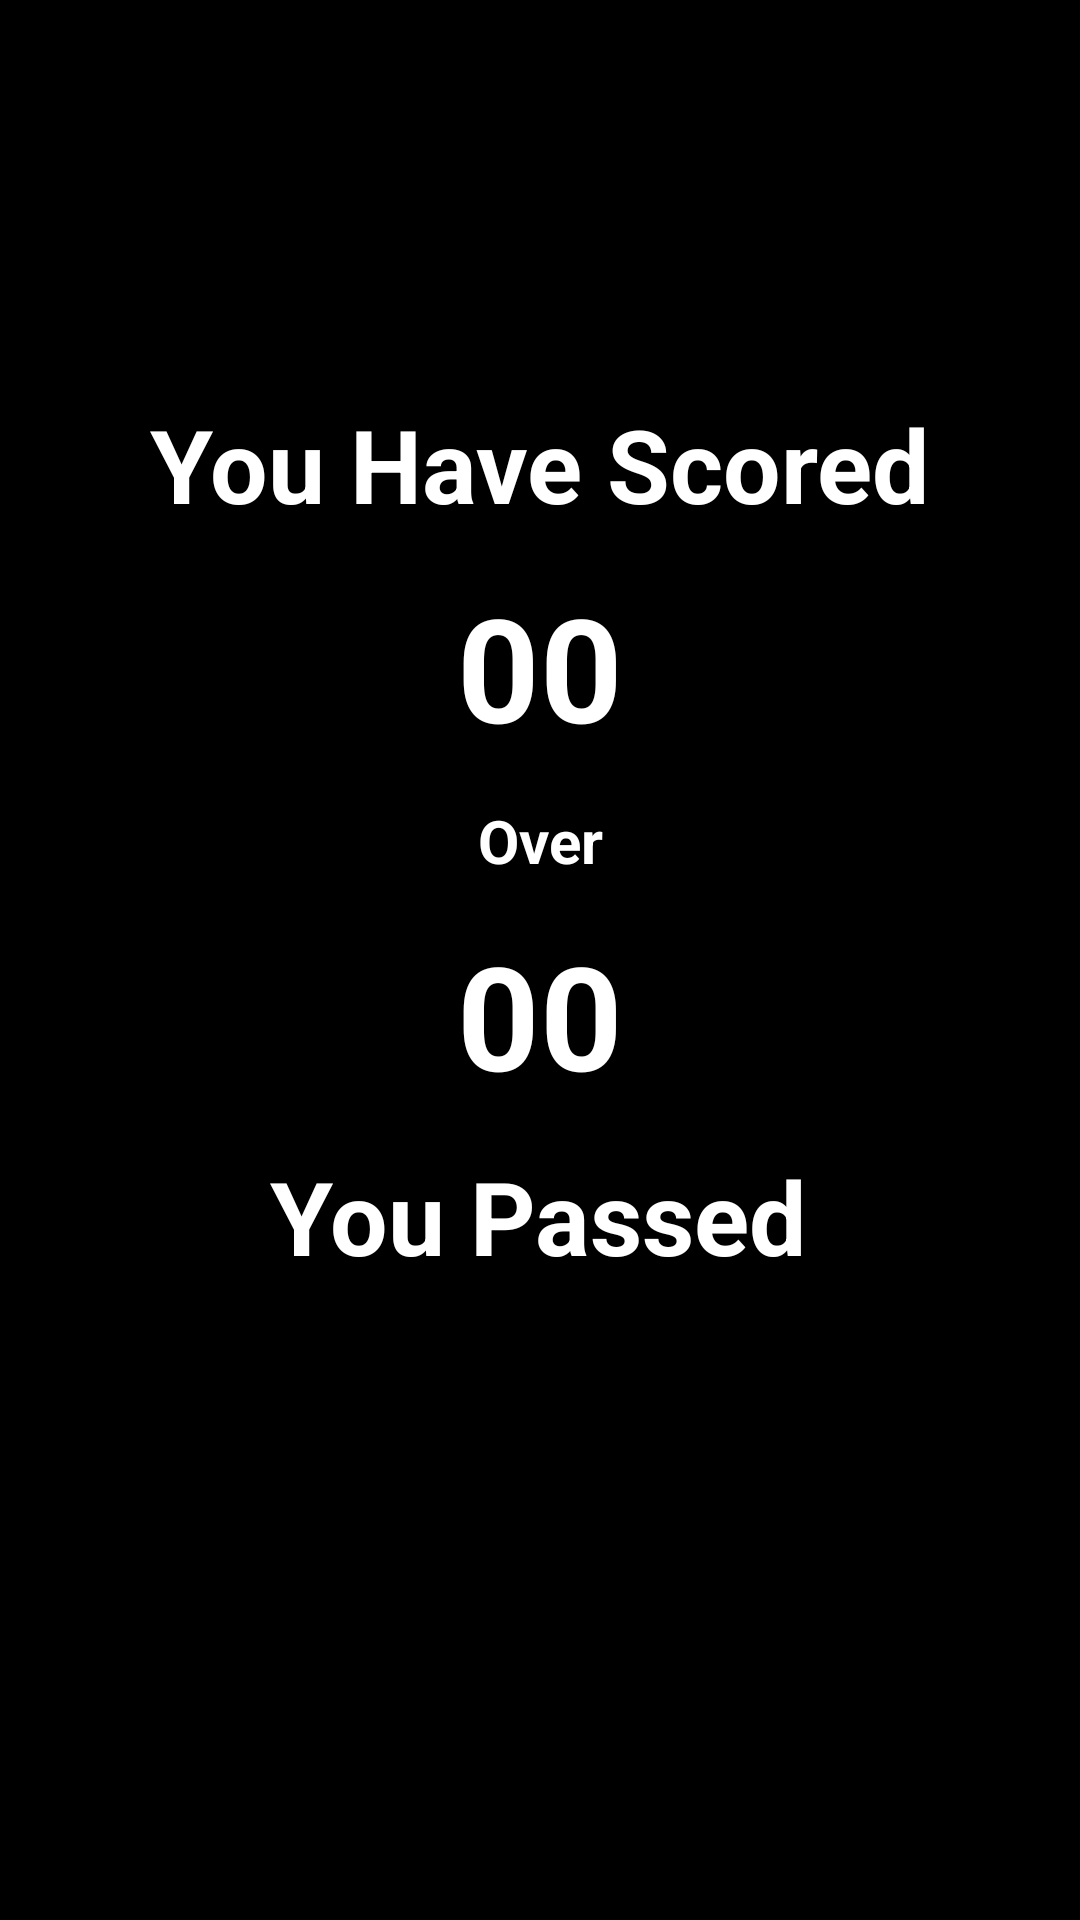

Reconstruct the res/layout file that produces this screen, plus the resources it refers to.
<!-- AndroidManifest.xml: application theme Theme.ADET -->
<!-- res/layout/activity_score_success.xml -->
<?xml version="1.0" encoding="utf-8"?>
<androidx.constraintlayout.widget.ConstraintLayout xmlns:android="http://schemas.android.com/apk/res/android"
    xmlns:app="http://schemas.android.com/apk/res-auto"
    xmlns:tools="http://schemas.android.com/tools"
    android:id="@+id/main"
    android:layout_width="match_parent"
    android:layout_height="match_parent"
    android:background="@color/black"
    tools:context=".Score_Success">

    <TextView
        android:id="@+id/textView15"
        android:layout_width="wrap_content"
        android:layout_height="wrap_content"
        android:layout_marginTop="132dp"
        android:text="@string/score_txt"
        android:textColor="@color/white"
        android:textSize="34sp"
        android:textStyle="bold"
        app:layout_constraintEnd_toEndOf="parent"
        app:layout_constraintStart_toStartOf="parent"
        app:layout_constraintTop_toTopOf="parent" />

    <TextView
        android:id="@+id/textView21"
        android:layout_width="wrap_content"
        android:layout_height="wrap_content"
        android:text="@string/score_divider"
        android:textColor="@color/white"
        android:textSize="20sp"
        android:textStyle="bold"
        app:layout_constraintBottom_toTopOf="@+id/textView22"
        app:layout_constraintEnd_toEndOf="parent"
        app:layout_constraintStart_toStartOf="parent"
        app:layout_constraintTop_toBottomOf="@+id/textView15" />

    <TextView
        android:id="@+id/textView22"
        android:layout_width="wrap_content"
        android:layout_height="wrap_content"
        android:layout_marginBottom="212dp"
        android:text="@string/success"
        android:textColor="@color/white"
        android:textSize="34sp"
        android:textStyle="bold"
        app:layout_constraintBottom_toBottomOf="parent"
        app:layout_constraintEnd_toEndOf="parent"
        app:layout_constraintHorizontal_bias="0.497"
        app:layout_constraintStart_toStartOf="parent" />

    <TextView
        android:id="@+id/textView24"
        android:layout_width="wrap_content"
        android:layout_height="wrap_content"
        android:text="@string/base"
        android:textColor="@color/white"
        android:textSize="48sp"
        android:textStyle="bold"
        app:layout_constraintBottom_toTopOf="@+id/textView21"
        app:layout_constraintEnd_toEndOf="parent"
        app:layout_constraintStart_toStartOf="parent"
        app:layout_constraintTop_toBottomOf="@+id/textView15" />

    <TextView
        android:id="@+id/textView20"
        android:layout_width="wrap_content"
        android:layout_height="wrap_content"
        android:text="@string/base"
        android:textColor="@color/white"
        android:textSize="48sp"
        android:textStyle="bold"
        app:layout_constraintBottom_toTopOf="@+id/textView22"
        app:layout_constraintEnd_toEndOf="parent"
        app:layout_constraintStart_toStartOf="parent"
        app:layout_constraintTop_toBottomOf="@+id/textView21" />

</androidx.constraintlayout.widget.ConstraintLayout>
<!-- resources referenced by this layout -->
<resources>
  <color name="black">#FF000000</color>
  <color name="white">#FFFFFFFF</color>
  <string name="base">00</string>
  <string name="score_divider">Over</string>
  <string name="score_txt">You Have Scored</string>
  <string name="success">You Passed</string>
  <style name="Theme.ADET" parent="Base.Theme.ADET" />
  <style name="Base.Theme.ADET" parent="Theme.Material3.DayNight.NoActionBar">
          
          
      </style>
</resources>
